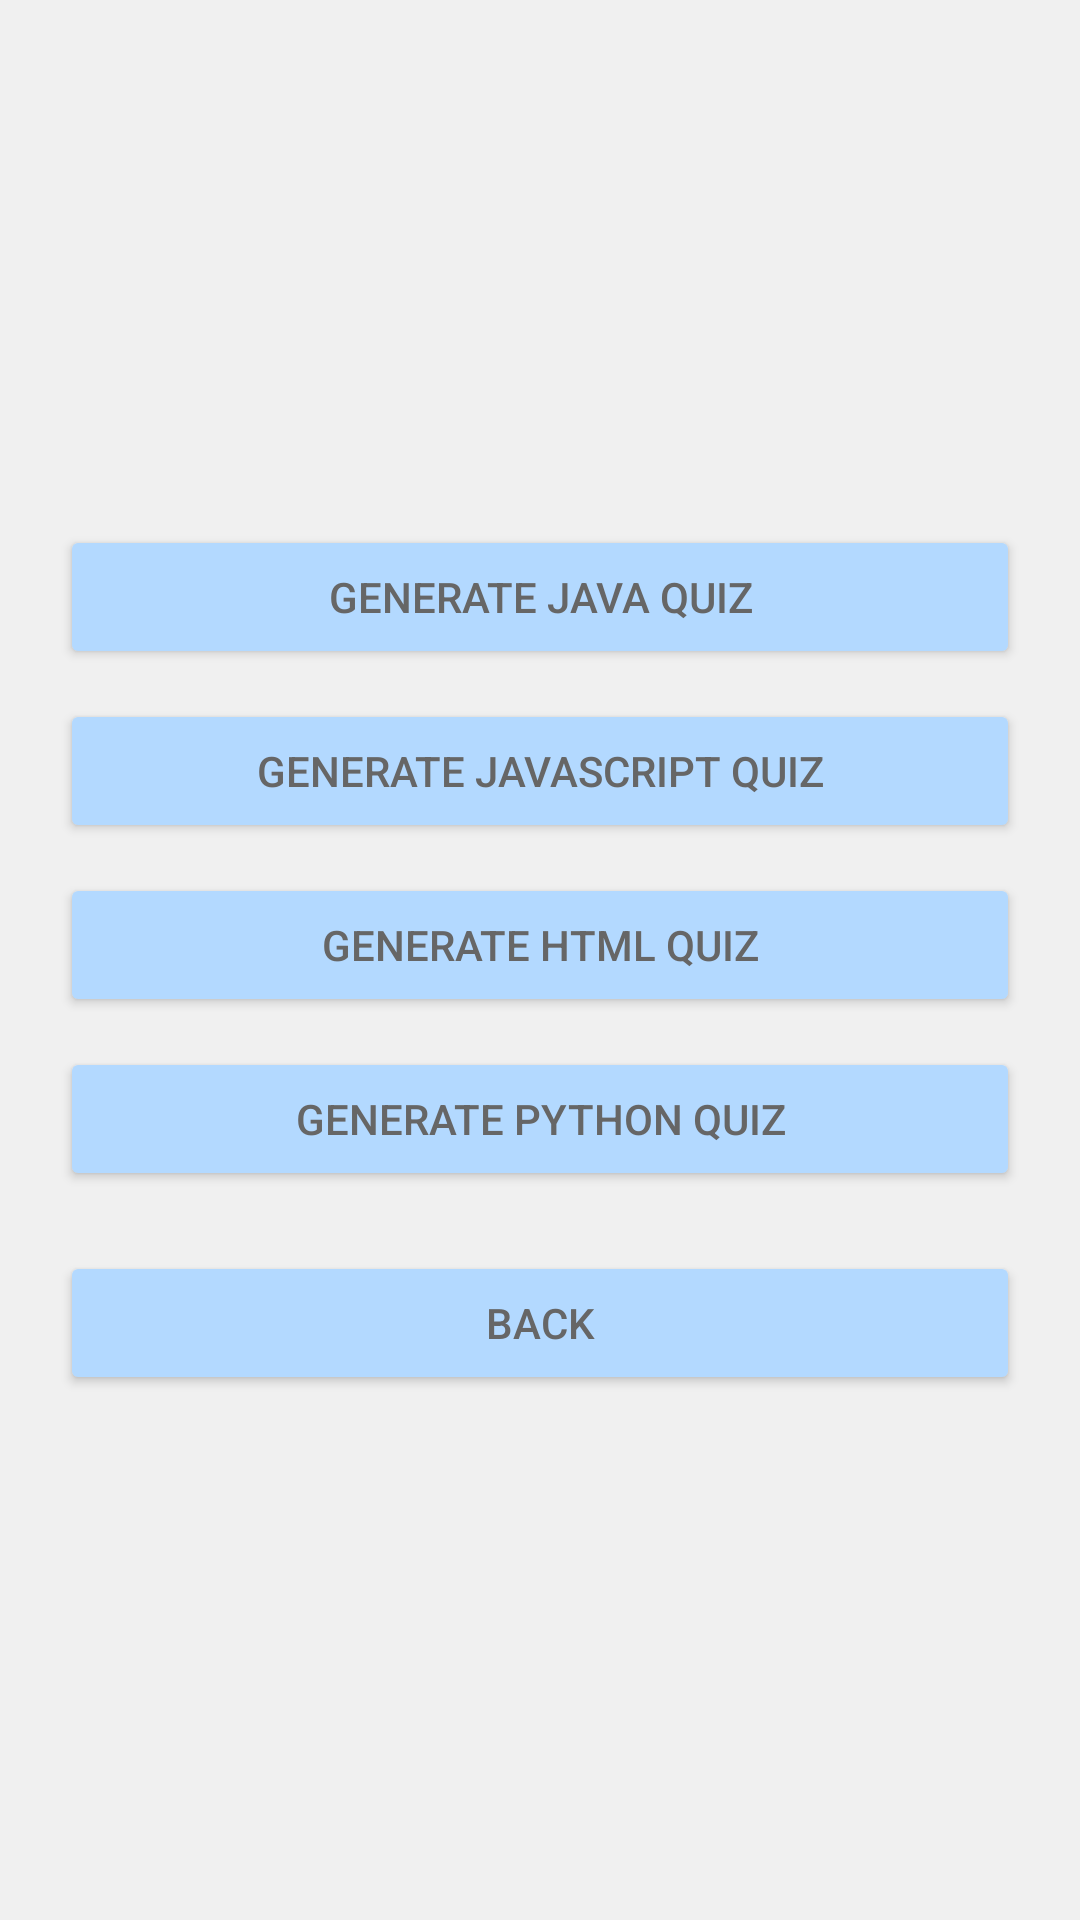

Android layout source for this screen:
<!-- AndroidManifest.xml: application theme Theme.Cognibyte -->
<!-- res/layout/activity_generate_language_quiz.xml -->
<?xml version="1.0" encoding="utf-8"?>
<LinearLayout xmlns:android="http://schemas.android.com/apk/res/android"
    android:layout_width="match_parent"
    android:layout_height="match_parent"
    android:orientation="vertical"
    android:padding="20dp"
    android:gravity="center">

    <Button
        android:id="@+id/btnGenerateJavaQuiz"
        android:layout_width="match_parent"
        android:layout_height="wrap_content"
        android:text="Generate Java Quiz" />

    <Button
        android:id="@+id/btnGenerateJavaScriptQuiz"
        android:layout_width="match_parent"
        android:layout_height="wrap_content"
        android:text="Generate JavaScript Quiz"
        android:layout_marginTop="10dp" />

    <Button
        android:id="@+id/btnGenerateHTMLQuiz"
        android:layout_width="match_parent"
        android:layout_height="wrap_content"
        android:text="Generate HTML Quiz"
        android:layout_marginTop="10dp" />

    <Button
        android:id="@+id/btnGeneratePythonQuiz"
        android:layout_width="match_parent"
        android:layout_height="wrap_content"
        android:text="Generate Python Quiz"
        android:layout_marginTop="10dp" />

    <ProgressBar
        android:id="@+id/progressBar"
        android:layout_width="wrap_content"
        android:layout_height="wrap_content"
        android:visibility="gone"
        android:layout_marginTop="20dp"/>

    <Button
        android:id="@+id/btnBack"
        android:layout_width="match_parent"
        android:layout_height="wrap_content"
        android:text="Back"
        android:layout_marginTop="20dp" />
</LinearLayout>
<!-- resources referenced by this layout -->
<resources>
  <style name="Theme.Cognibyte" parent="Theme.MaterialComponents.DayNight.NoActionBar">
          <item name="colorPrimary">@color/primary_blue</item>
          <item name="colorPrimaryVariant">@color/primary_blue</item>
          <item name="colorOnPrimary">@color/white</item>
  
          <item name="colorSecondary">@color/secondary_blue</item>
          <item name="colorSecondaryVariant">@color/secondary_blue</item>
          <item name="colorOnSecondary">@color/white</item>
  
          <item name="android:colorBackground">@color/light_gray</item>
          <item name="android:textColor">@color/dark_gray</item>
          <item name="android:colorButtonNormal">@color/secondary_blue</item>
  
          <item name="colorButtonNormal">@color/secondary_blue</item>
          <item name="android:textColorPrimary">@color/primary_blue</item>
          <item name="android:textColorSecondary">@color/dark_gray</item>
  
          <item name="android:statusBarColor" tools:targetApi="l">@color/primary_blue</item>
          <item name="android:navigationBarColor">@color/primary_blue</item>
  
          <item name="android:colorControlHighlight">@color/secondary_blue</item>
  
          <item name="colorOnSurface">@color/dark_gray</item>
          <item name="android:disabledAlpha">0.5</item>
      </style>
  <color name="primary_blue">#003366</color>
  <color name="white">#FFFFFF</color>
  <color name="secondary_blue">#b3d9ff</color>
  <color name="light_gray">#f0f0f0</color>
  <color name="dark_gray">#666666</color>
</resources>
